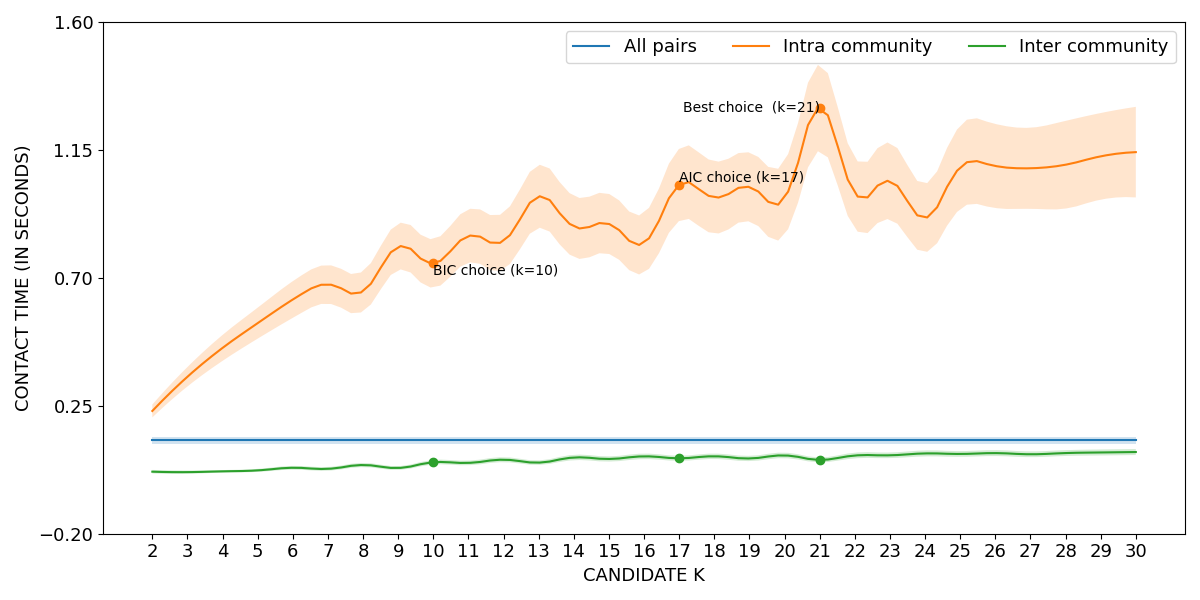

Values plotted in this chart, from the file beside it:
curve, all_pairs, k=2|intra_community, k=3|intra_community, k=4|intra_community, k=5|intra_community, k=6|intra_community, k=7|intra_community, k=8|intra_community, k=9|intra_community, k=10|intra_community, k=11|intra_community, k=12|intra_community, k=13|intra_community, k=14|intra_community, k=15|intra_community, k=16|intra_community, k=17|intra_community, k=18|intra_community, k=19|intra_community, k=20|intra_community, k=21|intra_community, k=22|intra_community, k=23|intra_community
lower, 0.1164, 0.2091, 0.3181, 0.4081, 0.4863, 0.5594, 0.6094, 0.5821, 0.7277, 0.6654, 0.7534, 0.73, 0.8757, 0.7727, 0.7842, 0.7174, 0.9004, 0.8557, 0.8982, 0.8508, 1.147, 0.873, 0.9057
mean, 0.1285, 0.2318, 0.3523, 0.4537, 0.5408, 0.6239, 0.6772, 0.6529, 0.8094, 0.7509, 0.8473, 0.8295, 0.9864, 0.8804, 0.8898, 0.8226, 1.027, 0.9828, 1.02, 0.9805, 1.299, 0.9972, 1.04
upper, 0.1407, 0.2545, 0.3864, 0.4992, 0.5953, 0.6884, 0.745, 0.7237, 0.8911, 0.8364, 0.9412, 0.929, 1.097, 0.988, 0.9954, 0.9278, 1.154, 1.11, 1.141, 1.11, 1.451, 1.121, 1.175
